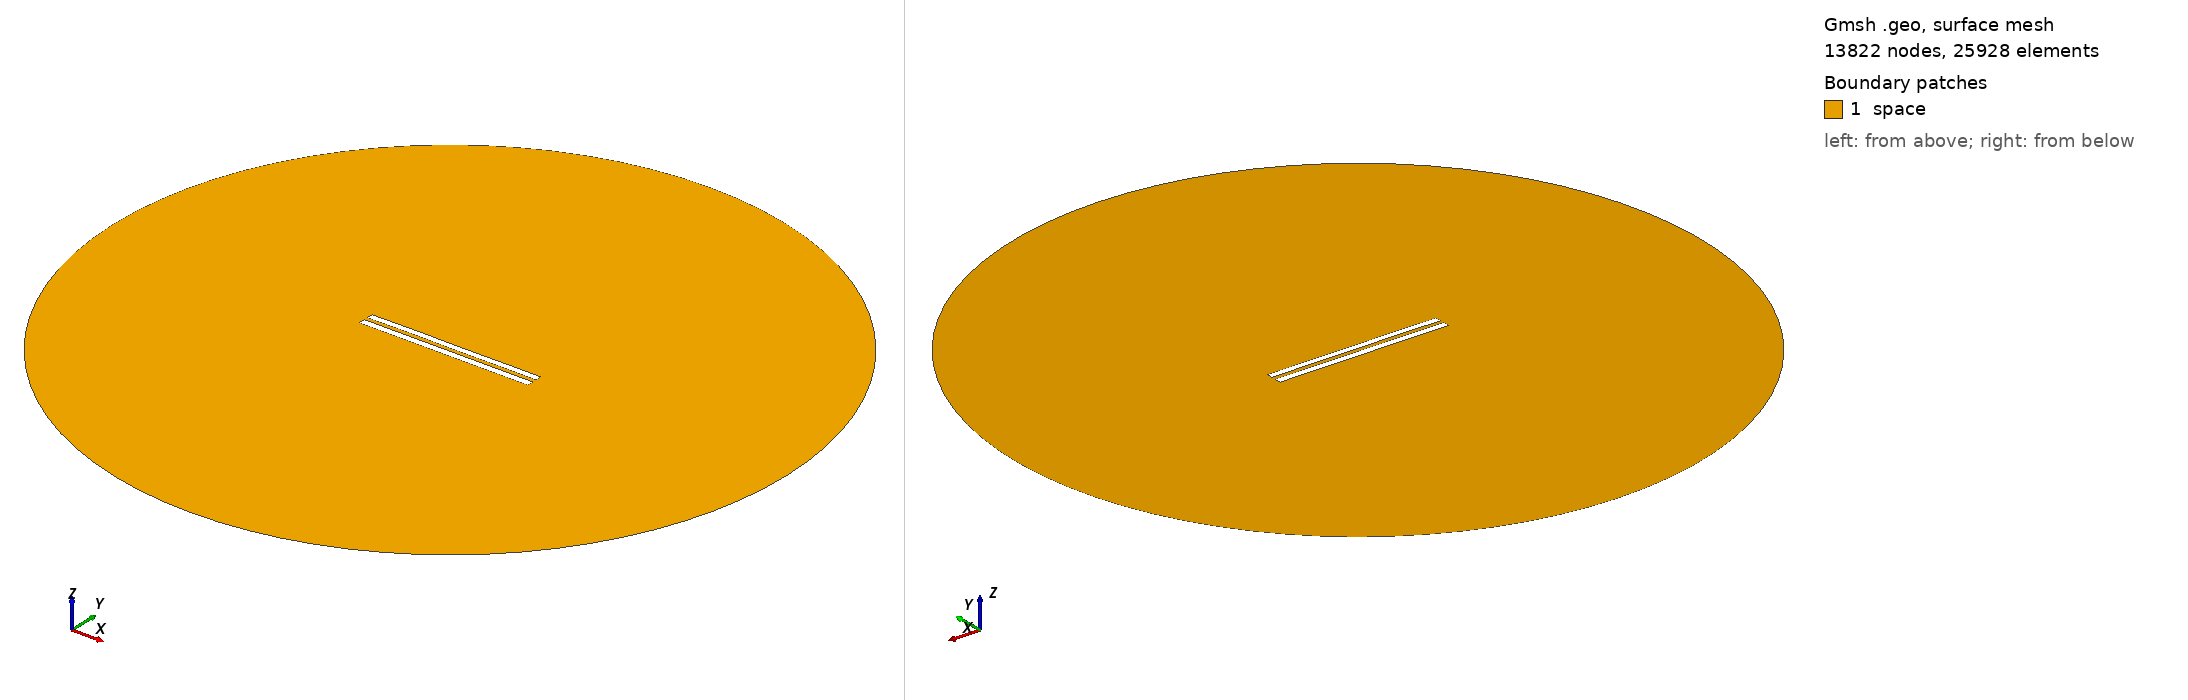

Gmsh geometry script, surface-meshed: 13822 nodes, 25928 surface elements. Boundary patches (legend numbers): 1 space. Left view from above one corner, right view from below the opposite corner. Legend entries are the model's physical surfaces. The drawing asked Gmsh for element sizes between 1% and 20% of the model's largest extent; the script's own settings can give other sizes.

=== 5594.geo (drawn) ===
//---------------------------------------
// Geometry kernel
//---------------------------------------

SetFactory("OpenCASCADE");



//---------------------------------------
// Parameters of the geometry
//---------------------------------------

// Overetch of the upper plate
overetch = 0.125;

// Distance between the plates
distance = 2.25;

// Discretization over the x axis (for the deformation)
nx = 50; 

// Length of the plate
L = 100 - overetch; 

// Number of modes
n = 4; 

// 1st mode coefficient
coeff(1) = 0.15;
beta(1) = 0.596864 * 3.1415926535 / L;

// 2nd mode coefficient
coeff(2) = 0.07499999999999998;
beta(2) = 1.49418 * 3.1415926535 / L;

// 3rd mode coefficient
coeff(3) = 0.07499999999999998;
beta(3) = 2.50025 * 3.1415926535 / L;

// 4th mode coefficient
coeff(4) = 0.07499999999999998;
beta(4) = 3.49999 * 3.1415926535 / L;



//---------------------------------------
// Upper plate (deformed rectangle)
//---------------------------------------

// Coordiantes of the upper plate
xmin = -50;
xmax = 50 - overetch;

// Height of the upper plate
yheight = 4 - 2 * overetch;

// Indexes of the points
UpperID[] = {};
LowerID[] = {};
LeftID[] = {};
RightID[] = {};

// Point index
p = 1;

// Horizontal edges
For i In {1:nx}
    x = xmin + (i-1)*(xmax - xmin)/(nx-1);

    y_bottom = distance / 2 + overetch;
    For j In {1:n}
        C = (Cosh(beta(j)*L) + Cos(beta(j)*L)) / (Sinh(beta(j)*L) + Sin(beta(j)*L));
        y_bottom  = y_bottom + coeff(j) * (Cosh(beta(j)*(x+50)) - Cos(beta(j)*(x+50)) - C * (Sinh(beta(j)*(x+50)) - Sin(beta(j)*(x+50))));
    EndFor

    y_top = y_bottom + yheight;

    Point(p) = {x, y_top, 0, 1.0};
    UpperID[i] = p;
    p = p + 1;

    Point(p) = {x, y_bottom, 0, 1.0};
    LowerID[i] = p;
    p = p + 1;
EndFor

// Create point lists
UpperPts[] = {}; LowerPts[] = {};
For i In {1:nx}
  UpperPts[] += {UpperID[i]};
  LowerPts[] += {LowerID[i]};
EndFor

// Build splines
Spline(1) = {UpperPts[]};
Spline(2) = {LowerPts[]};
Line(3) = {LowerPts[nx-1], UpperPts[nx-1]};
Line(4) = {LowerPts[0], UpperPts[0]};

// Build the plane surface
Curve Loop(1) = {2, 3, -1, -4};
Plane Surface(1) = {1};



//---------------------------------------
// Lower plate (rectangle)
//---------------------------------------

// Vertices
Point(1001) = {-50, -1, 0, 1.0};
Point(1002) = { 50, -1, 0, 1.0};
Point(1003) = { 50,  -5, 0, 1.0};
Point(1004) = {-50,  -5, 0, 1.0};

// Edges
Line(5) = {1001, 1002};
Line(6) = {1002, 1003};
Line(7) = {1003, 1004};
Line(8) = {1004, 1001};

// Plane surface
Line Loop(2) = {5, 6, 7, 8};
Plane Surface(2) = {2}; 



//---------------------------------------
// Outer (fictious) boundary
//---------------------------------------

// Points
Point(1005) = {0, 0, 0};       // Center
Point(1006) = {200, 0, 0};     // Start point
Point(1007) = {0, 200, 0};     // 90 degrees
Point(1008) = {-200, 0, 0};    // 180 degrees
Point(1009) = {0, -200, 0};    // 270 degrees

// Circle arcs (each needs start, center, end)
Circle(9) = {1006, 1005, 1007};
Circle(10) = {1007, 1005, 1008};
Circle(11) = {1008, 1005, 1009};
Circle(12) = {1009, 1005, 1006};

// Plane surface for the entire domain
Curve Loop(3) = {9, 10, 11, 12};
Surface(3) = {3};

// Subtract the plates from the whole domain to obtain the actual domain where we want to solve the equations
BooleanDifference{ Surface{3}; Delete; }{ Surface{1}; Surface{2}; Delete; }




//---------------------------------------
// Transfinite Lines/Curves
//---------------------------------------

// Set the number of points on the boundaries
r = 7;

// Plates
Transfinite Curve {1, 2} = 50*r Using Progression 1;
Transfinite Curve {3, 4} = 2*r Using Progression 1;
Transfinite Line {5, 7} = 50*r Using Progression 1;
Transfinite Line {6, 8} = 2*r Using Progression 1;

// Outer boundary
Transfinite Line {9, 10, 11, 12} = 20 Using Progression 1;



//---------------------------------------
// Physical groups
//---------------------------------------                

// Physical curves (boundaries)
Physical Line("force_segment", 10) = {2};
Physical Line("upper_plate", 11) = {1, 3, 4};
Physical Line("lower_plate", 12) = {5, 6, 7, 8};
Physical Line("boundary", 20) = {9, 10, 11, 12};

// Physical Surfaces
Physical Surface("space", 30) = {3};



//---------------------------------------
// 6. Generate the Mesh
//---------------------------------------

// 2D mesh generation
Mesh 2;
